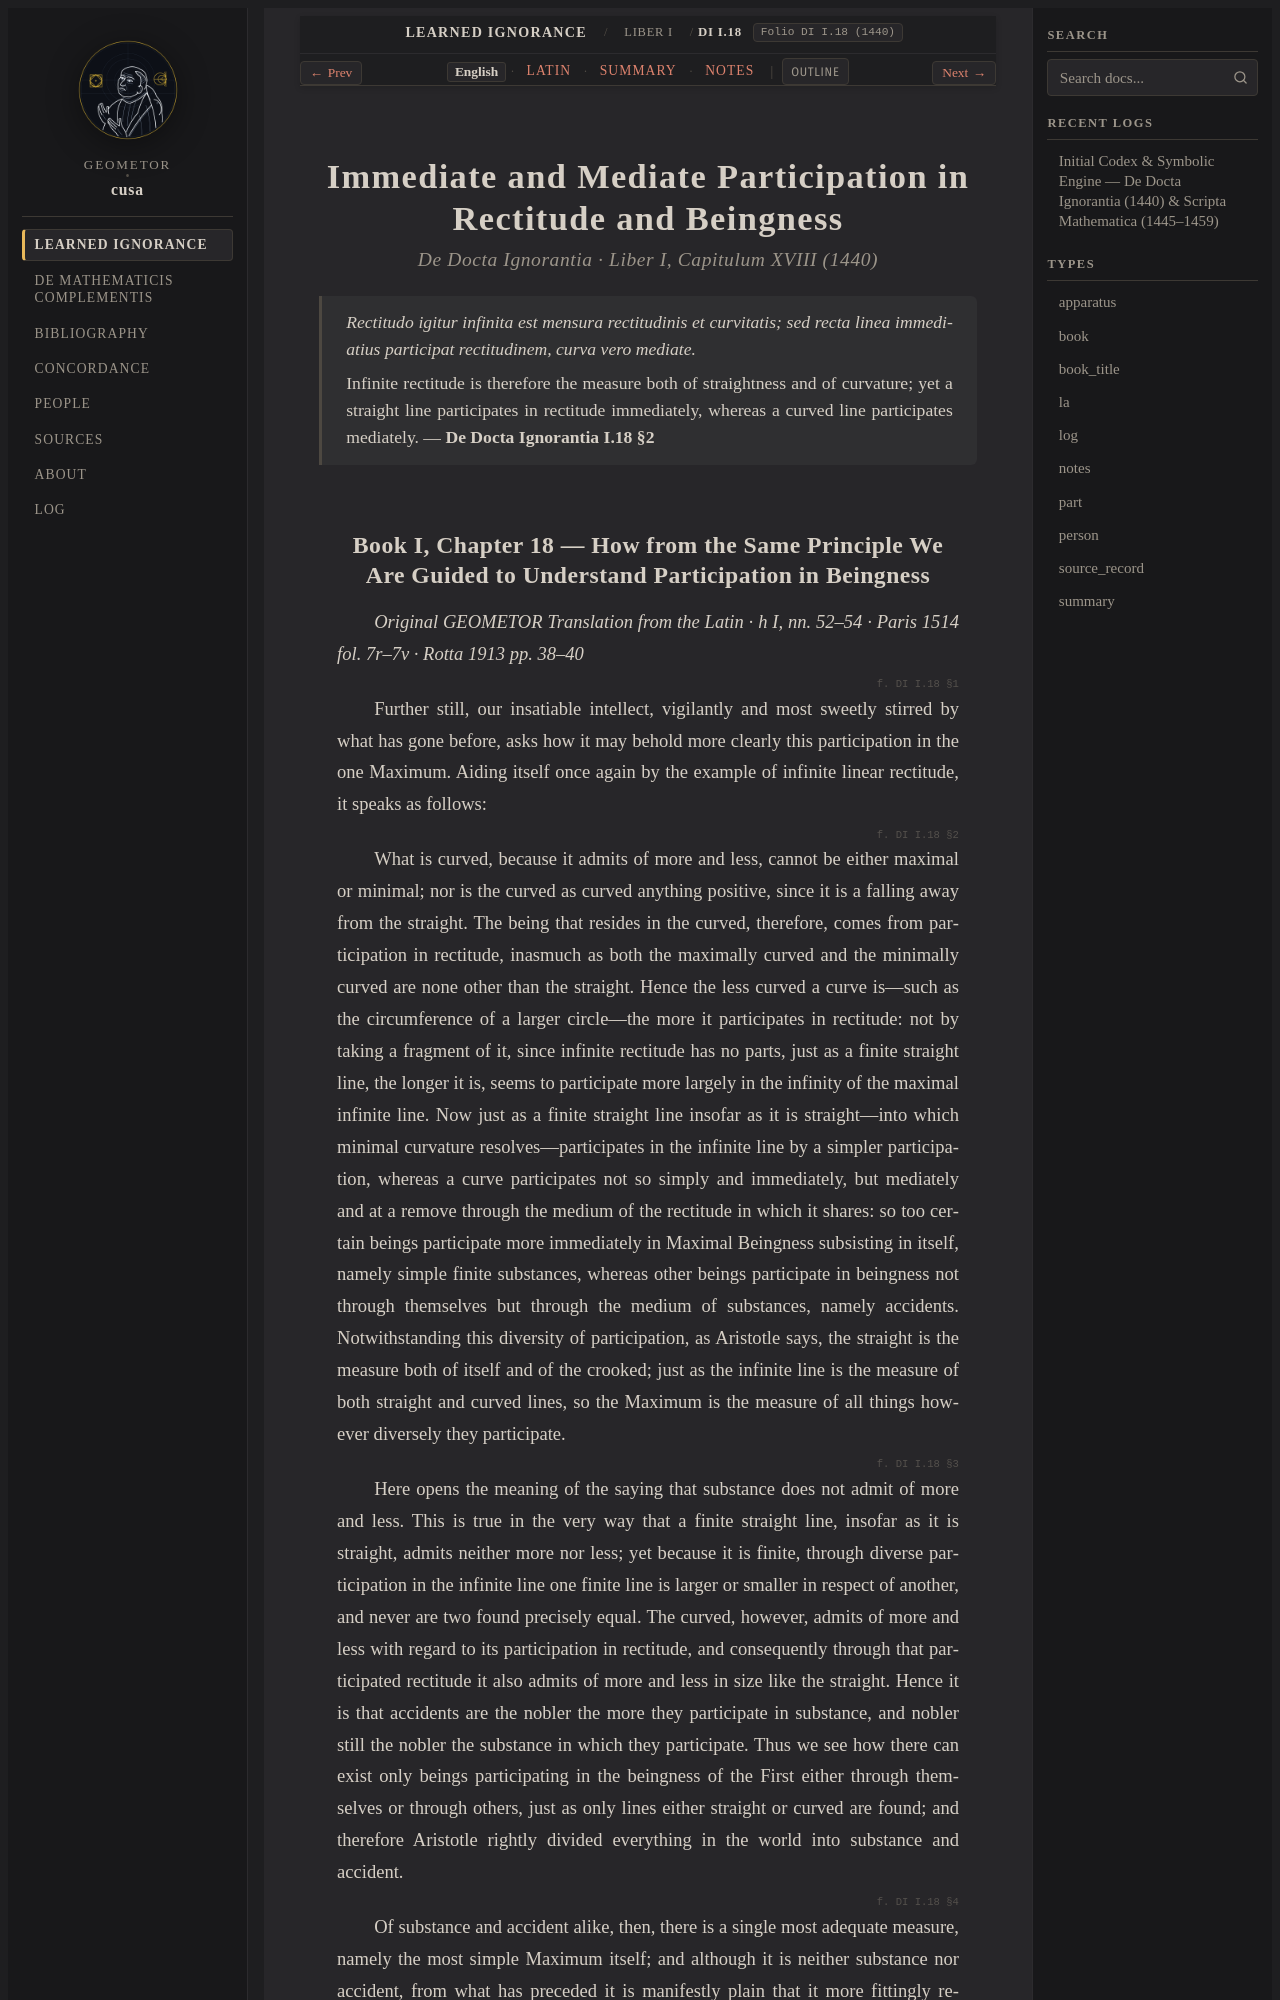

repository: geometor/cusa · page: de_docta_ignorantia/liber_i/cap_18/index.html · generator: sphinx

:order: 130
:layout: book
:title: Immediate and Mediate Participation in Rectitude and Beingness
:canonical_id: DI I.18
:original_id: DI I.18
:folio: DI I.18 (1440)
:tracks: English: index | Latin: la | Summary: summary | Notes: notes

.. _cap_18:
.. _cap_18-en:
.. _cap_18_20:
.. _cap_18_20-en:

==============================================================
Immediate and Mediate Participation in Rectitude and Beingness
==============================================================

.. rubric:: De Docta Ignorantia · Liber I, Capitulum XVIII (1440)

.. epigraph::

   *Rectitudo igitur infinita est mensura rectitudinis et curvitatis; sed recta linea immediatius participat rectitudinem, curva vero mediate.*

   Infinite rectitude is therefore the measure both of straightness and of curvature; yet a straight line participates in rectitude immediately, whereas a curved line participates mediately. — **De Docta Ignorantia I.18 §2**

.. _di-bk1-ch18:
.. _di-bk1-ch18-en:
